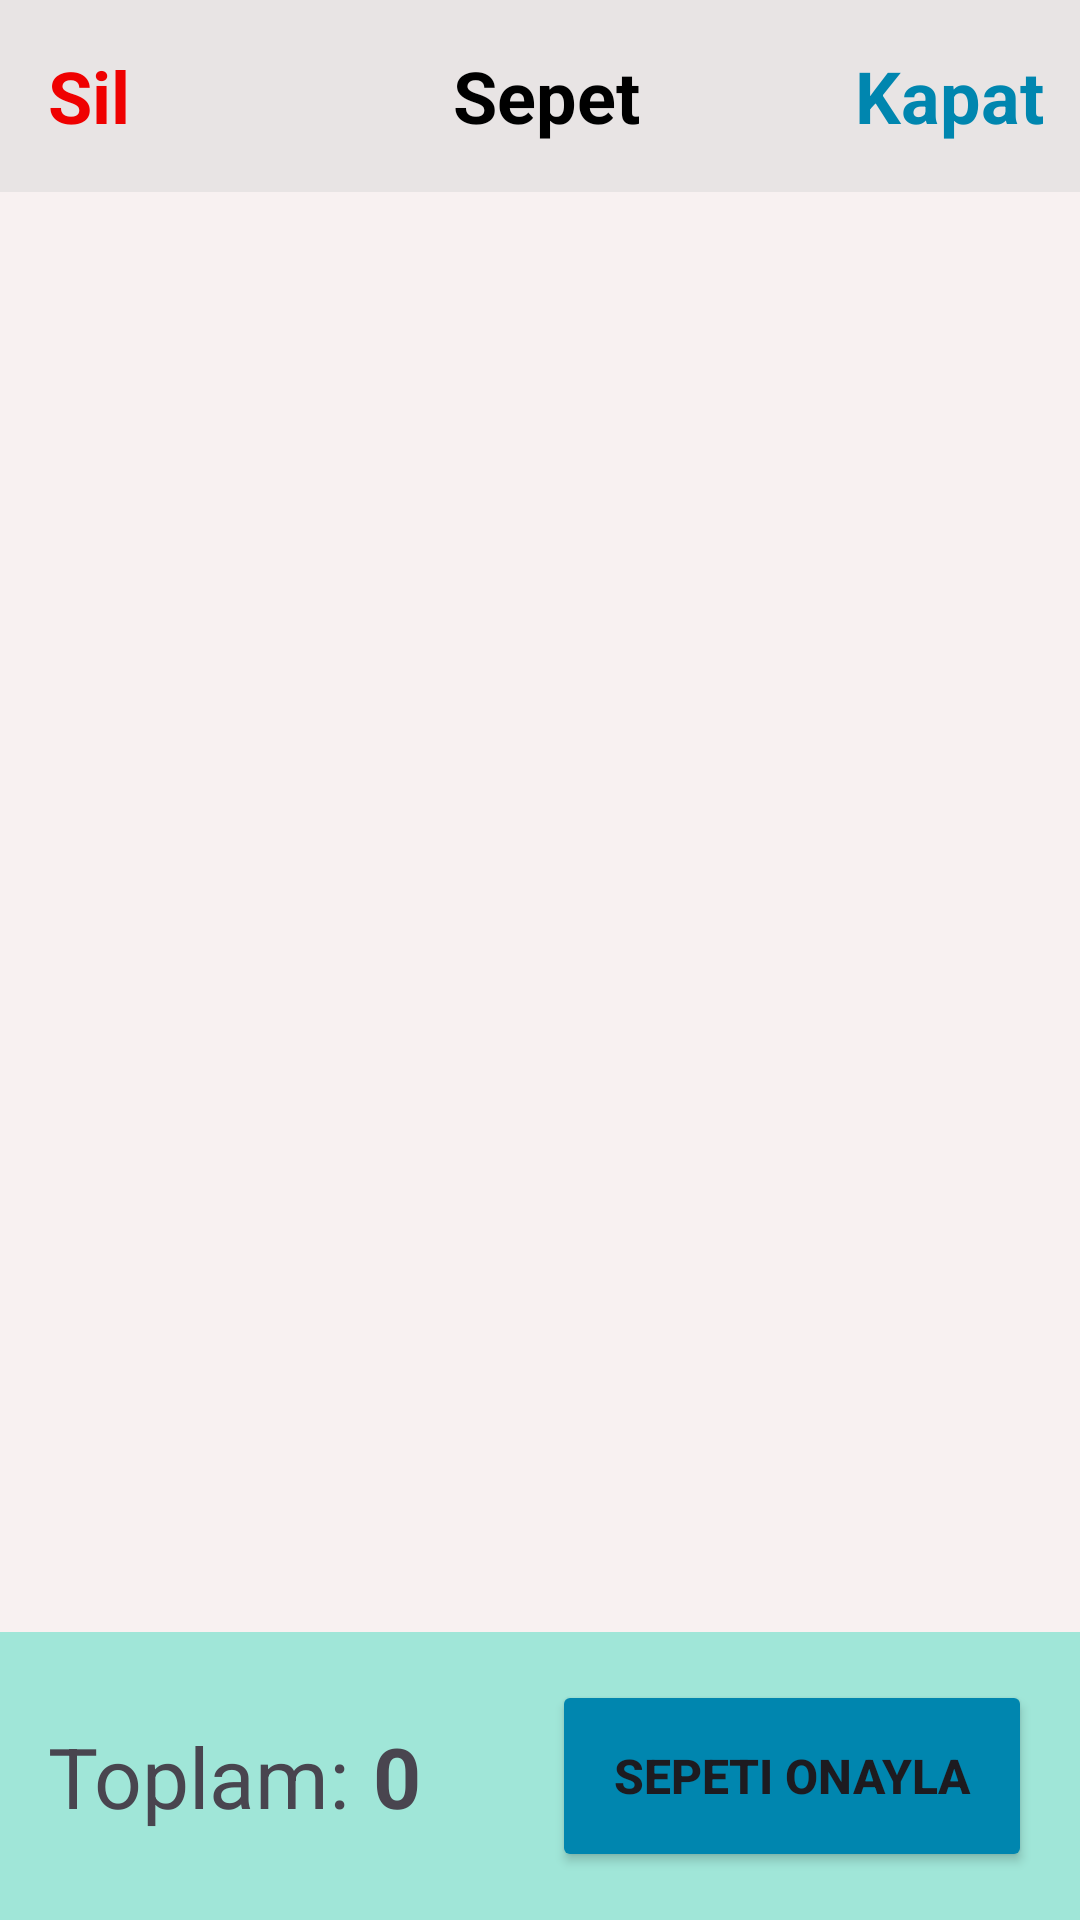

The Android layout XML behind this screen, and the referenced resources:
<!-- AndroidManifest.xml: application theme Theme.MarketApp -->
<!-- res/layout/fragment_cart.xml -->
<?xml version="1.0" encoding="utf-8"?>
<androidx.constraintlayout.widget.ConstraintLayout
    xmlns:android="http://schemas.android.com/apk/res/android"
    xmlns:app="http://schemas.android.com/apk/res-auto"
    xmlns:tools="http://schemas.android.com/tools"
    android:layout_width="match_parent"
    android:layout_height="match_parent"
    android:background="#F8F1F1"
    tools:context=".ui.cart.CartFragment">

    <androidx.appcompat.widget.Toolbar
        android:id="@+id/toolbar"
        android:layout_width="match_parent"
        android:layout_height="wrap_content"
        android:background="#E8E4E4"
        app:layout_constraintEnd_toEndOf="parent"
        app:layout_constraintStart_toStartOf="parent"
        app:layout_constraintTop_toTopOf="parent">

        <androidx.constraintlayout.widget.ConstraintLayout
            android:layout_width="match_parent"
            android:layout_height="match_parent">

            <TextView
                android:id="@+id/textViewSil"
                android:layout_width="wrap_content"
                android:layout_height="wrap_content"
                android:gravity="start"
                android:text="Sil"
                android:textColor="#EF0000"
                android:textSize="24dp"
                android:textStyle="bold"
                app:layout_constraintBottom_toBottomOf="parent"
                app:layout_constraintStart_toStartOf="parent"
                app:layout_constraintTop_toTopOf="parent" />

            <TextView
                android:id="@+id/textViewSepet"
                android:layout_width="wrap_content"
                android:layout_height="wrap_content"
                android:gravity=""
                android:text="Sepet"
                android:textColor="@color/black"
                android:textSize="24dp"
                android:textStyle="bold"
                app:layout_constraintBottom_toBottomOf="parent"
                app:layout_constraintEnd_toEndOf="@+id/textViewKapat"
                app:layout_constraintStart_toStartOf="parent"
                app:layout_constraintTop_toTopOf="parent" />

            <TextView
                android:id="@+id/textViewKapat"
                android:layout_width="wrap_content"
                android:layout_height="wrap_content"
                android:layout_marginEnd="12dp"
                android:gravity="end"
                android:text="Kapat"
                android:textColor="#0086AF"
                android:textSize="24dp"
                android:textStyle="bold"
                app:layout_constraintBottom_toBottomOf="parent"
                app:layout_constraintEnd_toEndOf="parent"
                app:layout_constraintTop_toTopOf="parent" />

        </androidx.constraintlayout.widget.ConstraintLayout>

    </androidx.appcompat.widget.Toolbar>

    <androidx.recyclerview.widget.RecyclerView
        android:id="@+id/rv_products"
        android:layout_width="0dp"
        android:layout_height="0dp"
        app:layoutManager="androidx.recyclerview.widget.LinearLayoutManager"
        app:layout_constraintBottom_toTopOf="@+id/constraintLayout"
        app:layout_constraintEnd_toEndOf="parent"
        app:layout_constraintStart_toStartOf="parent"
        app:layout_constraintTop_toBottomOf="@+id/toolbar"
        tools:listitem="@layout/item_cart_product" />

    <androidx.constraintlayout.widget.ConstraintLayout
        android:id="@+id/constraintLayout"
        android:layout_width="match_parent"
        android:layout_height="96dp"
        android:background="#A0E6D8"
        app:layout_constraintBottom_toBottomOf="parent"
        app:layout_constraintEnd_toEndOf="parent"
        app:layout_constraintStart_toStartOf="parent">

        <TextView
            android:id="@+id/textViewTotal"
            android:layout_width="wrap_content"
            android:layout_height="wrap_content"
            android:layout_marginStart="16dp"
            android:text="Toplam:"
            android:textSize="28dp"
            app:layout_constraintBottom_toBottomOf="parent"
            app:layout_constraintStart_toStartOf="parent"
            app:layout_constraintTop_toTopOf="parent" />

        <TextView
            android:id="@+id/total_price"
            android:layout_width="wrap_content"
            android:layout_height="wrap_content"
            android:layout_marginStart="8dp"
            android:text="0"
            android:textStyle="bold"
            android:textSize="28dp"
            app:layout_constraintBottom_toBottomOf="parent"
            app:layout_constraintStart_toEndOf="@+id/textViewTotal"
            app:layout_constraintTop_toTopOf="parent" />

        <androidx.appcompat.widget.AppCompatButton
            android:id="@+id/buy_button"
            android:layout_width="160dp"
            android:layout_height="64dp"
            android:layout_marginEnd="16dp"
            android:text="Sepeti Onayla"
            android:textStyle="bold"
            android:textSize="16dp"
            android:backgroundTint="#0086AF"
            app:layout_constraintBottom_toBottomOf="parent"
            app:layout_constraintEnd_toEndOf="parent"
            app:layout_constraintTop_toTopOf="parent" />

    </androidx.constraintlayout.widget.ConstraintLayout>

</androidx.constraintlayout.widget.ConstraintLayout>
<!-- res/layout/item_cart_product.xml (included above) -->
<?xml version="1.0" encoding="utf-8"?>
<layout
    xmlns:android="http://schemas.android.com/apk/res/android"
    xmlns:app="http://schemas.android.com/apk/res-auto"
    xmlns:tools="http://schemas.android.com/tools">

    <data>
        <variable
            name="product"
            type="com.quenhwyfar.marketapp.domain.uimodel.Products" />
    </data>

    <com.google.android.material.card.MaterialCardView
        android:layout_width="match_parent"
        android:layout_height="150dp"
        android:layout_marginHorizontal="8dp"
        android:layout_marginTop="8dp">

        <androidx.constraintlayout.widget.ConstraintLayout
            android:layout_width="match_parent"
            android:layout_height="match_parent"
            >

            <com.google.android.material.imageview.ShapeableImageView
                android:id="@+id/product_image"
                android:layout_width="150dp"
                android:layout_height="120dp"
                android:layout_marginStart="16dp"
                android:layout_marginTop="8dp"
                android:layout_marginBottom="8dp"
                android:loadImage="@{product.imageUrl}"
                android:scaleType="fitXY"
                app:layout_constraintBottom_toBottomOf="parent"
                app:layout_constraintStart_toStartOf="parent"
                app:layout_constraintTop_toTopOf="parent"
                tools:srcCompat="@tools:sample/avatars" />

            <TextView
                android:id="@+id/product_name"
                android:layout_width="wrap_content"
                android:layout_height="wrap_content"
                android:layout_marginStart="8dp"
                android:layout_marginTop="24dp"
                android:text="@{product.name}"
                android:textColor="@color/black"
                android:textSize="20dp"
                android:textStyle="bold"
                app:layout_constraintStart_toEndOf="@+id/product_image"
                app:layout_constraintTop_toTopOf="@+id/product_image" />

            <TextView
                android:id="@+id/product_price"
                android:layout_width="wrap_content"
                android:layout_height="wrap_content"
                android:layout_marginStart="8dp"
                android:layout_marginBottom="24dp"
                android:text="@{product.currency + String.valueOf(product.price)}"
                android:textColor="#12B0C5"
                android:textSize="20dp"
                android:textStyle="bold"
                app:layout_constraintBottom_toBottomOf="@+id/product_image"
                app:layout_constraintStart_toEndOf="@+id/product_image" />

            <androidx.appcompat.widget.LinearLayoutCompat
                android:id="@+id/layout_buttons"
                android:layout_width="wrap_content"
                android:layout_height="wrap_content"
                android:layout_marginEnd="8dp"
                app:layout_constraintBottom_toBottomOf="@+id/product_image"
                app:layout_constraintEnd_toEndOf="parent"
                app:layout_constraintTop_toTopOf="@+id/product_image">

                <TextView
                    android:id="@+id/button_minus"
                    android:layout_width="28dp"
                    android:layout_height="28dp"
                    android:background="#BFBFBF"
                    android:text="-"
                    android:textAlignment="center"
                    android:textSize="20dp" />

                <TextView
                    android:id="@+id/button_count"
                    android:layout_width="28dp"
                    android:layout_height="28dp"
                    android:background="#A0E6D8"
                    android:text="1"
                    android:textAlignment="center"
                    android:textSize="20dp" />

                <TextView
                    android:id="@+id/button_plus"
                    android:layout_width="28dp"
                    android:layout_height="28dp"
                    android:background="#BFBFBF"
                    android:text="+"
                    android:textAlignment="center"
                    android:textSize="20dp" />

            </androidx.appcompat.widget.LinearLayoutCompat>

        </androidx.constraintlayout.widget.ConstraintLayout>

    </com.google.android.material.card.MaterialCardView>

</layout>
<!-- resources referenced by this layout -->
<resources>
  <color name="black">#FF000000</color>
  <style name="Theme.MarketApp" parent="Base.Theme.MarketApp" />
  <style name="Base.Theme.MarketApp" parent="Theme.Material3.DayNight.NoActionBar">
          
          
          <item name="android:statusBarColor">#1E1E1E</item>
      </style>
</resources>
